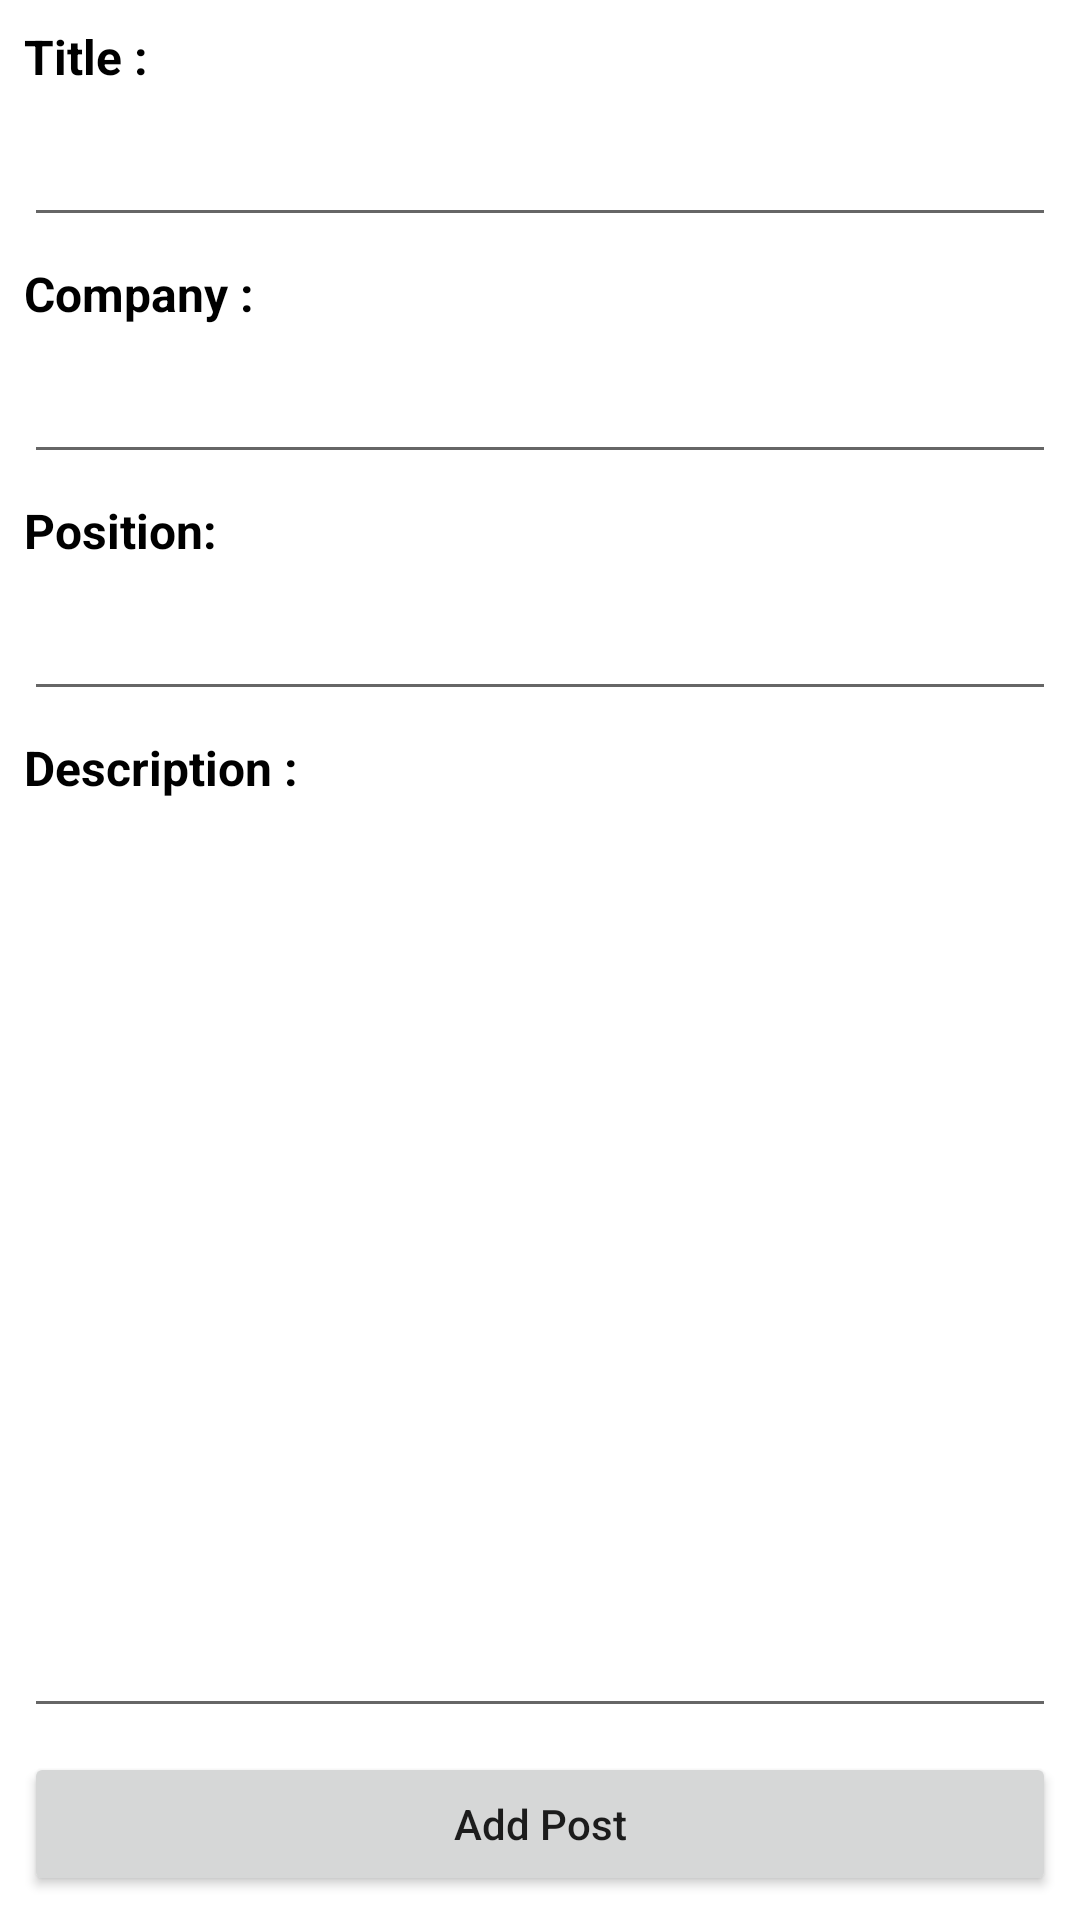

Produce the Android XML layout that renders to this screen, including the resource entries it uses.
<!-- AndroidManifest.xml: application theme AppTheme -->
<!-- res/layout/activity_add_post.xml -->
<?xml version="1.0" encoding="utf-8"?>
<android.support.constraint.ConstraintLayout xmlns:android="http://schemas.android.com/apk/res/android"
    xmlns:app="http://schemas.android.com/apk/res-auto"
    xmlns:tools="http://schemas.android.com/tools"
    android:layout_width="match_parent"
    android:layout_height="match_parent"
    tools:context="com.example.denish.interviewexperience.AddPostActivity">


    <TextView
        android:id="@+id/tv_title"
        android:layout_width="wrap_content"
        android:layout_height="wrap_content"
        android:layout_marginStart="8dp"
        android:layout_marginLeft="8dp"
        android:layout_marginTop="8dp"
        android:text="Title :"
        android:textColor="@color/black"
        android:textSize="16sp"
        android:textStyle="bold"
        app:layout_constraintStart_toStartOf="parent"
        app:layout_constraintTop_toTopOf="parent" />

    <TextView
        android:id="@+id/tv_company"
        android:layout_width="wrap_content"
        android:layout_height="wrap_content"
        android:layout_marginStart="8dp"
        android:layout_marginLeft="8dp"
        android:layout_marginTop="8dp"
        android:text="Company :"
        android:textColor="@color/black"
        android:textSize="16sp"
        android:textStyle="bold"
        app:layout_constraintStart_toStartOf="parent"
        app:layout_constraintTop_toBottomOf="@+id/autotv_title" />

    <TextView
        android:id="@+id/tv_position"
        android:layout_width="wrap_content"
        android:layout_height="wrap_content"
        android:layout_marginStart="8dp"
        android:layout_marginLeft="8dp"
        android:layout_marginTop="8dp"
        android:text="Position:"
        android:textColor="@color/black"
        android:textSize="16sp"
        android:textStyle="bold"
        app:layout_constraintStart_toStartOf="parent"
        app:layout_constraintTop_toBottomOf="@+id/autotv_company" />

    <AutoCompleteTextView
        android:id="@+id/autotv_title"
        android:layout_width="0dp"
        android:layout_height="wrap_content"
        android:layout_marginEnd="8dp"
        android:layout_marginStart="8dp"
        android:layout_marginTop="8dp"
        android:ems="10"
        android:inputType="textPersonName"
        app:layout_constraintEnd_toEndOf="parent"
        app:layout_constraintStart_toStartOf="parent"
        app:layout_constraintTop_toBottomOf="@+id/tv_title" />

    <AutoCompleteTextView
        android:id="@+id/autotv_company"
        android:layout_width="0dp"
        android:layout_height="wrap_content"
        android:layout_marginEnd="8dp"
        android:layout_marginStart="8dp"
        android:layout_marginTop="8dp"
        android:ems="10"
        android:inputType="textPersonName"
        app:layout_constraintEnd_toEndOf="parent"
        app:layout_constraintStart_toStartOf="parent"
        app:layout_constraintTop_toBottomOf="@+id/tv_company" />

    <AutoCompleteTextView
        android:id="@+id/autotv_position"
        android:layout_width="0dp"
        android:layout_height="wrap_content"
        android:layout_marginEnd="8dp"
        android:layout_marginStart="8dp"
        android:layout_marginTop="8dp"
        android:ems="10"
        android:inputType="textPersonName"
        app:layout_constraintEnd_toEndOf="parent"
        app:layout_constraintStart_toStartOf="parent"
        app:layout_constraintTop_toBottomOf="@+id/tv_position" />

    <TextView
        android:id="@+id/tv_description"
        android:layout_width="wrap_content"
        android:layout_height="wrap_content"
        android:layout_marginStart="8dp"
        android:layout_marginTop="8dp"
        android:text="Description :"
        android:textColor="@color/black"
        android:textSize="16sp"
        android:textStyle="bold"
        app:layout_constraintStart_toStartOf="parent"
        app:layout_constraintTop_toBottomOf="@+id/autotv_position" />

    <EditText
        android:id="@+id/editText"
        android:layout_width="0dp"
        android:layout_height="0dp"
        android:layout_marginBottom="8dp"
        android:layout_marginEnd="8dp"
        android:layout_marginStart="8dp"
        android:layout_marginTop="8dp"
        android:ems="10"
        android:inputType="textMultiLine"
        app:layout_constraintBottom_toTopOf="@+id/btn_add_post"
        app:layout_constraintEnd_toEndOf="parent"
        app:layout_constraintStart_toStartOf="parent"
        app:layout_constraintTop_toBottomOf="@+id/tv_description" />

    <Button
        android:id="@+id/btn_add_post"
        android:layout_width="0dp"
        android:layout_height="wrap_content"
        android:layout_marginBottom="8dp"
        android:layout_marginEnd="8dp"
        android:layout_marginStart="8dp"
        android:text="Add Post"
        app:layout_constraintBottom_toBottomOf="parent"
        app:layout_constraintEnd_toEndOf="parent"
        app:layout_constraintStart_toStartOf="parent" />


</android.support.constraint.ConstraintLayout>
<!-- resources referenced by this layout -->
<resources>
  <color name="black">#000000</color>
  <style name="AppTheme" parent="Theme.AppCompat.Light.NoActionBar">
          
          <item name="colorPrimary">@color/colorPrimary</item>
          <item name="colorPrimaryDark">@color/colorPrimaryDark</item>
          <item name="colorAccent">@color/colorAccent</item>
  
          <item name="android:windowBackground">@color/white</item>
          <item name="android:colorBackground">@color/white</item>
          <item name="windowActionModeOverlay">true</item>
          <item name="android:windowContentOverlay">@null</item>
          <item name="android:actionMenuTextColor">@color/white</item>
          <item name="actionMenuTextColor">@color/white</item>
          <item name="textAllCaps">false</item>
      </style>
  <color name="colorPrimary">#3F51B5</color>
  <color name="colorPrimaryDark">#303F9F</color>
  <color name="colorAccent">#FF4081</color>
  <color name="white">#FFFFFF</color>
</resources>
